Run: headless pygame with SDL's dummy video driver; simulated clock (each Clock.tick advances the game by its frame time, no real sleeping); random seed 0; keys injected as events and as key.get_pressed() state; no mouse input.
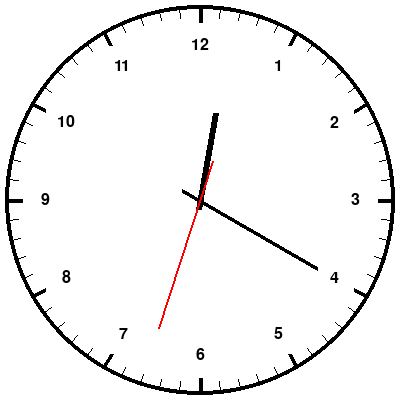
Frame 1 of 4 · flips 1–60 · no input
Frame 2 of 4 · flips 61–180 · tapped SPACE, RETURN · held RIGHT (→), D · screen unchanged from frame 1, image omitted
Frame 3 of 4 · flips 181–300 · held DOWN (↓), S · screen unchanged from frame 2, image omitted
Frame 4 of 4 · flips 301–420 · held LEFT (←), A, UP (↑), W · screen unchanged from frame 3, image omitted

The pygame program that drew these frames:

import pygame
import math
import time

pygame.init()

# Display settings
clock_size = 400
display = pygame.display.set_mode((clock_size, clock_size))
pygame.display.set_caption("Clock with PyGame")

# Colors
black = (0, 0, 0)
white = (255, 255, 255)
red = (255, 0, 0)

# Clock settings
center = (clock_size // 2, clock_size // 2)
clock_radius = clock_size // 2 - 5

# Choose a font and size
font_size = 24
clock_font = pygame.font.SysFont('Georgia', font_size)

def draw_mark(angle, length, color, width=1, mark_length=10):
    start_x = center[0] + (length - mark_length) * math.cos(math.radians(angle))
    start_y = center[1] - (length - mark_length) * math.sin(math.radians(angle))
    end_x = center[0] + length * math.cos(math.radians(angle))
    end_y = center[1] - length * math.sin(math.radians(angle))
    pygame.draw.line(display, color, (start_x, start_y), (end_x, end_y), width)

def draw_hand(angle, length, color, width=1, offset=10):
    # Offset from the center where the hand is 'pinned'
    start_x = center[0] - offset * math.cos(math.radians(angle))
    start_y = center[1] + offset * math.sin(math.radians(angle))

    # The end point remains the same, calculated from the full length
    end_x = center[0] + (length - offset) * math.cos(math.radians(angle))
    end_y = center[1] - (length - offset) * math.sin(math.radians(angle))

    pygame.draw.line(display, color, (start_x, start_y), (end_x, end_y), width)


running = True
while running:
    for event in pygame.event.get():
        if event.type == pygame.QUIT:
            running = False

    # Fill background
    display.fill(white)

    # Draw clock border
    pygame.draw.circle(display, black, center, clock_radius, 4)

    # Draw hour and minute marks
    for i in range(60):
        angle = 90 - (i * 360 / 60)
        if i % 5 == 0:  # Hour marks (every 5 minutes)
            draw_mark(angle, clock_radius - 2, black, width=4, mark_length=15)
        else:  # Minute marks
            draw_mark(angle, clock_radius - 2, black, width=1, mark_length=10)

    for num in range(1, 13):
        angle = math.radians(90 - (num * 360 / 12))  # Calculate angle for each number
        text = clock_font.render(str(num), True, black)  # Render the number text
        text_rect = text.get_rect(center=(center[0] + math.cos(angle) * (clock_radius - 40),
                                        center[1] - math.sin(angle) * (clock_radius - 40)))
        display.blit(text, text_rect)  # Draw the text on the screen

    # Get current time
    current_time = time.localtime()
    hours = current_time.tm_hour % 12
    minutes = current_time.tm_min
    seconds = current_time.tm_sec

    # Calculate angles for each hand
    hour_angle = 90 - (360 * (hours + minutes / 60) / 12)
    minute_angle = 90 - (360 * minutes / 60)
    second_angle = 90 - (360 * seconds / 60)

    # Draw clock hands
    draw_hand(hour_angle, clock_radius * 0.5, black, 6)  # Hour hand
    draw_hand(minute_angle, clock_radius * 0.8, black, 4, 20)  # Minute hand
    draw_hand(second_angle, clock_radius * 0.9, red, 2, 40)  # Second hand

    # Update display
    pygame.display.update()

    # Cap the frame rate
    pygame.time.Clock().tick(15)


pygame.quit()
